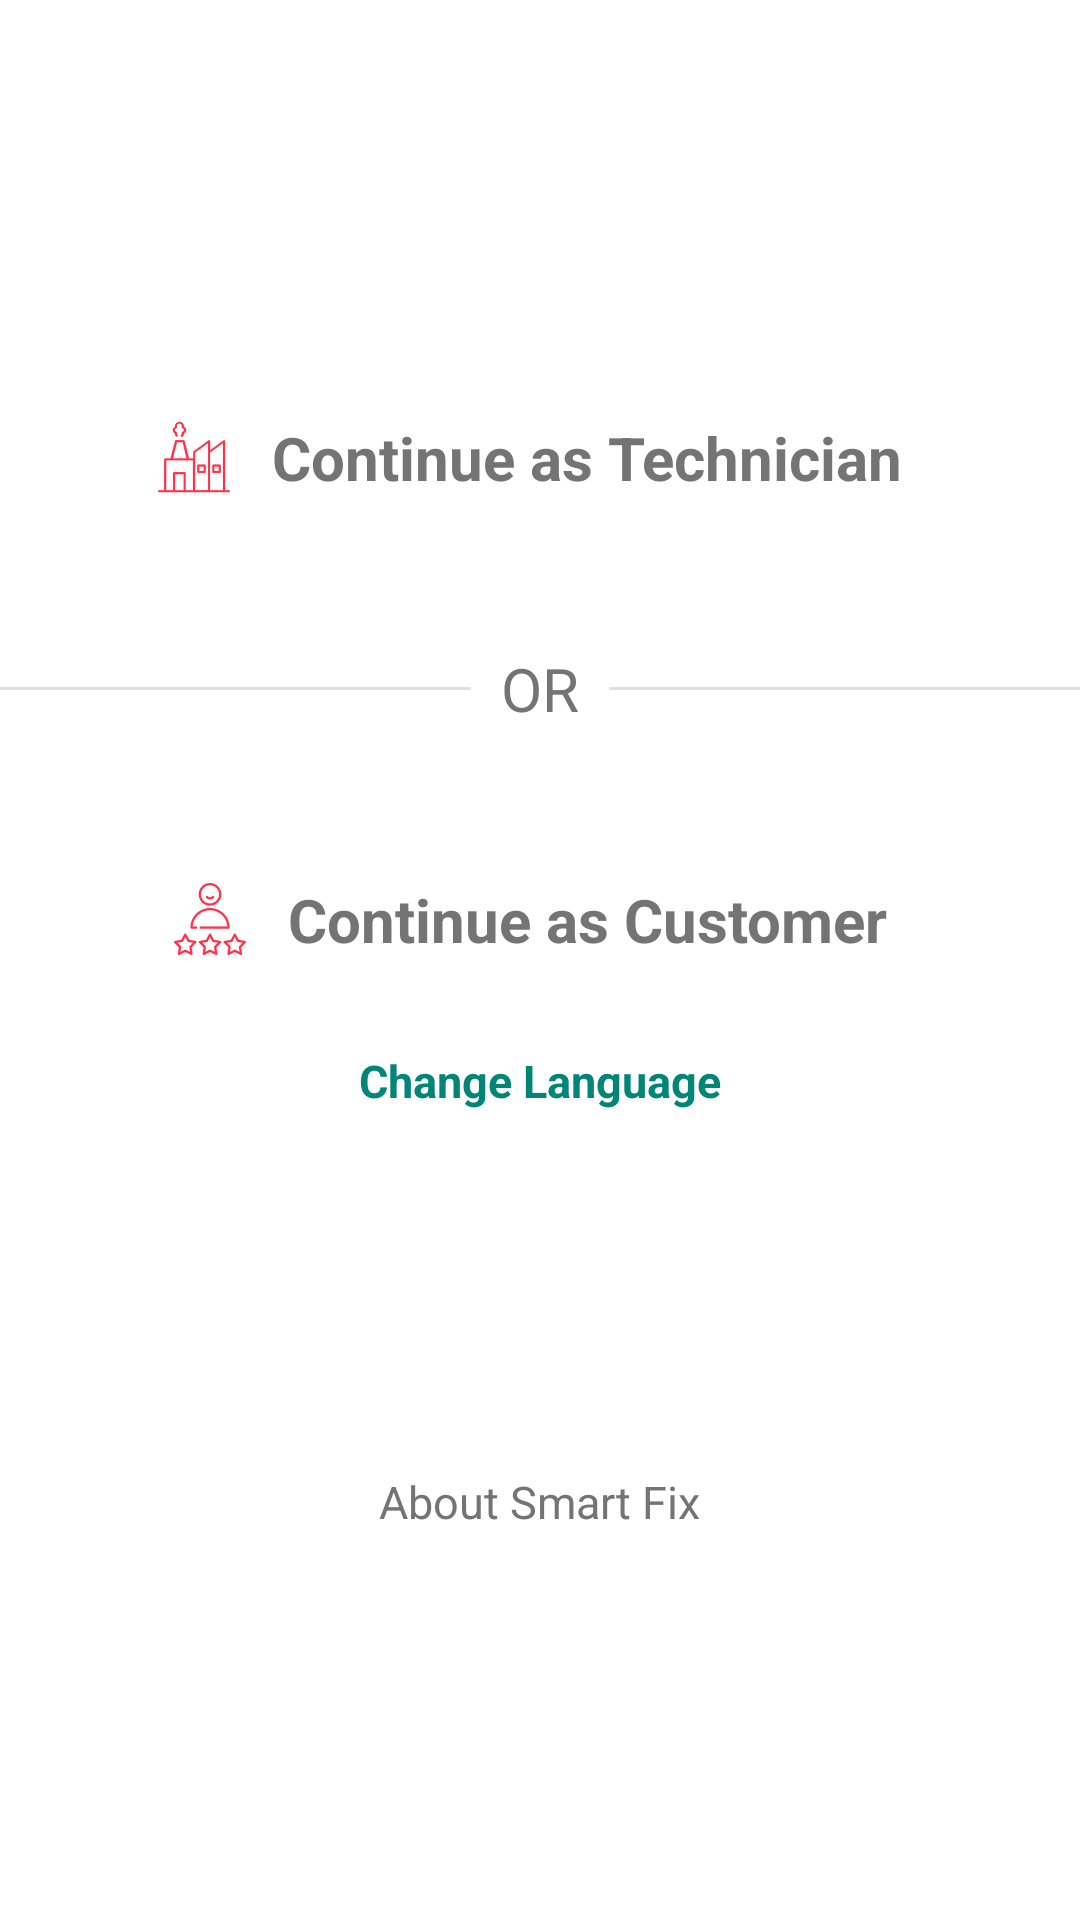

Layout XML and referenced resources for this Android screen:
<!-- AndroidManifest.xml: application theme AppTheme -->
<!-- res/layout/activity_get_started.xml -->
<?xml version="1.0" encoding="utf-8"?>
<LinearLayout xmlns:android="http://schemas.android.com/apk/res/android"
    xmlns:app="http://schemas.android.com/apk/res-auto"
    xmlns:tools="http://schemas.android.com/tools"
    android:layout_width="match_parent"
    android:layout_height="match_parent"
    android:background="@android:color/white"
    android:orientation="vertical"
    android:gravity="center"
    tools:context=".GetStarted">


    <LinearLayout

        android:layout_width="match_parent"
        android:layout_height="wrap_content"
        android:gravity="center">
        <ImageView
            android:layout_width="wrap_content"
            android:layout_height="wrap_content"
            android:src="@drawable/ic_company"/>
        <TextView
            android:id="@+id/start_as_technician"
            android:layout_width="wrap_content"
            android:layout_height="wrap_content"
            android:text="@string/Continue_as_Technician"
            android:textSize="20sp"
            android:padding="10dp"
            android:textStyle="bold"
            android:textColor="@color/darkgray"
            android:onClick="onClick"/>
    </LinearLayout>
    <FrameLayout
        android:layout_width="match_parent"
        android:layout_height="wrap_content"
        android:layout_marginTop="30dp"
        android:layout_marginBottom="30dp">
        <View
            android:layout_width="match_parent"
            android:layout_height="1dp"
            android:layout_gravity="center"
            android:background="@color/lightgray"/>
        <TextView
            android:layout_width="wrap_content"
            android:layout_height="wrap_content"
            android:gravity="center"
            android:layout_gravity="center"
            android:padding="10dp"
            android:textSize="20sp"
            android:background="@color/background"
            android:textColor="@color/darkgray"
            android:text="@string/or"/>
    </FrameLayout>
    <LinearLayout

        android:layout_width="match_parent"
        android:layout_height="wrap_content"
        android:gravity="center">
        <ImageView
            android:layout_width="wrap_content"
            android:layout_height="wrap_content"
            android:src="@drawable/ic_customer"/>
        <TextView
            android:id="@+id/start_as_customer"
            android:layout_width="wrap_content"
            android:layout_height="wrap_content"
            android:text="@string/Continue_as_Customer"
            android:layout_gravity="center"
            android:padding="10dp"
            android:textSize="20sp"
            android:textStyle="bold"
            android:textColor="@color/darkgray"
            android:onClick="onClick"/>



    </LinearLayout>

    <LinearLayout
        android:layout_width="match_parent"
        android:layout_height="wrap_content">

        <TextView
            android:id="@+id/startas_txtlanguage"
            android:layout_width="match_parent"
            android:layout_height="wrap_content"
            android:text="@string/chnage_language"
            android:textStyle="bold"
            android:textSize="15sp"
            android:textColor="@color/colorPrimary"
            android:gravity="center"
            android:padding="20dp"
            android:onClick="onClick"/>



    </LinearLayout>




    <LinearLayout
        android:layout_width="match_parent"
        android:layout_height="wrap_content"
        android:layout_marginTop="100dp"
        android:gravity="center"
        >
        <TextView
            android:id="@+id/aboutSmartFix"
            android:layout_width="wrap_content"
            android:layout_height="wrap_content"
            android:text="@string/aboutApp"
            android:textSize="15dp"
            android:textColor="@color/darkgray"
            android:onClick="onClick"
            />



    </LinearLayout>






</LinearLayout>
<!-- resources referenced by this layout -->
<resources>
  <color name="background">#ffffff</color>
  <color name="colorPrimary">#008577</color>
  <color name="darkgray">#747474</color>
  <color name="lightgray">#DFDFDF</color>
  <!-- drawable ic_company: png bitmap (drawable-hdpi, 881 bytes) -->
  <!-- drawable ic_customer: png bitmap (drawable-hdpi, 1092 bytes) -->
  <string name="Continue_as_Customer">Continue as Customer</string>
  <string name="Continue_as_Technician">Continue as Technician</string>
  <string name="aboutApp">About Smart Fix</string>
  <string name="chnage_language">Change Language</string>
  <string name="or">OR</string>
  <style name="AppTheme" parent="Theme.AppCompat.NoActionBar">
          
          <item name="colorPrimary">@color/colorPrimary</item>
          <item name="colorPrimaryDark">@color/colorPrimaryDark</item>
          <item name="colorAccent">@color/colorAccent</item>
      </style>
  <color name="colorPrimaryDark">#00574B</color>
  <color name="colorAccent">#D81B60</color>
</resources>
